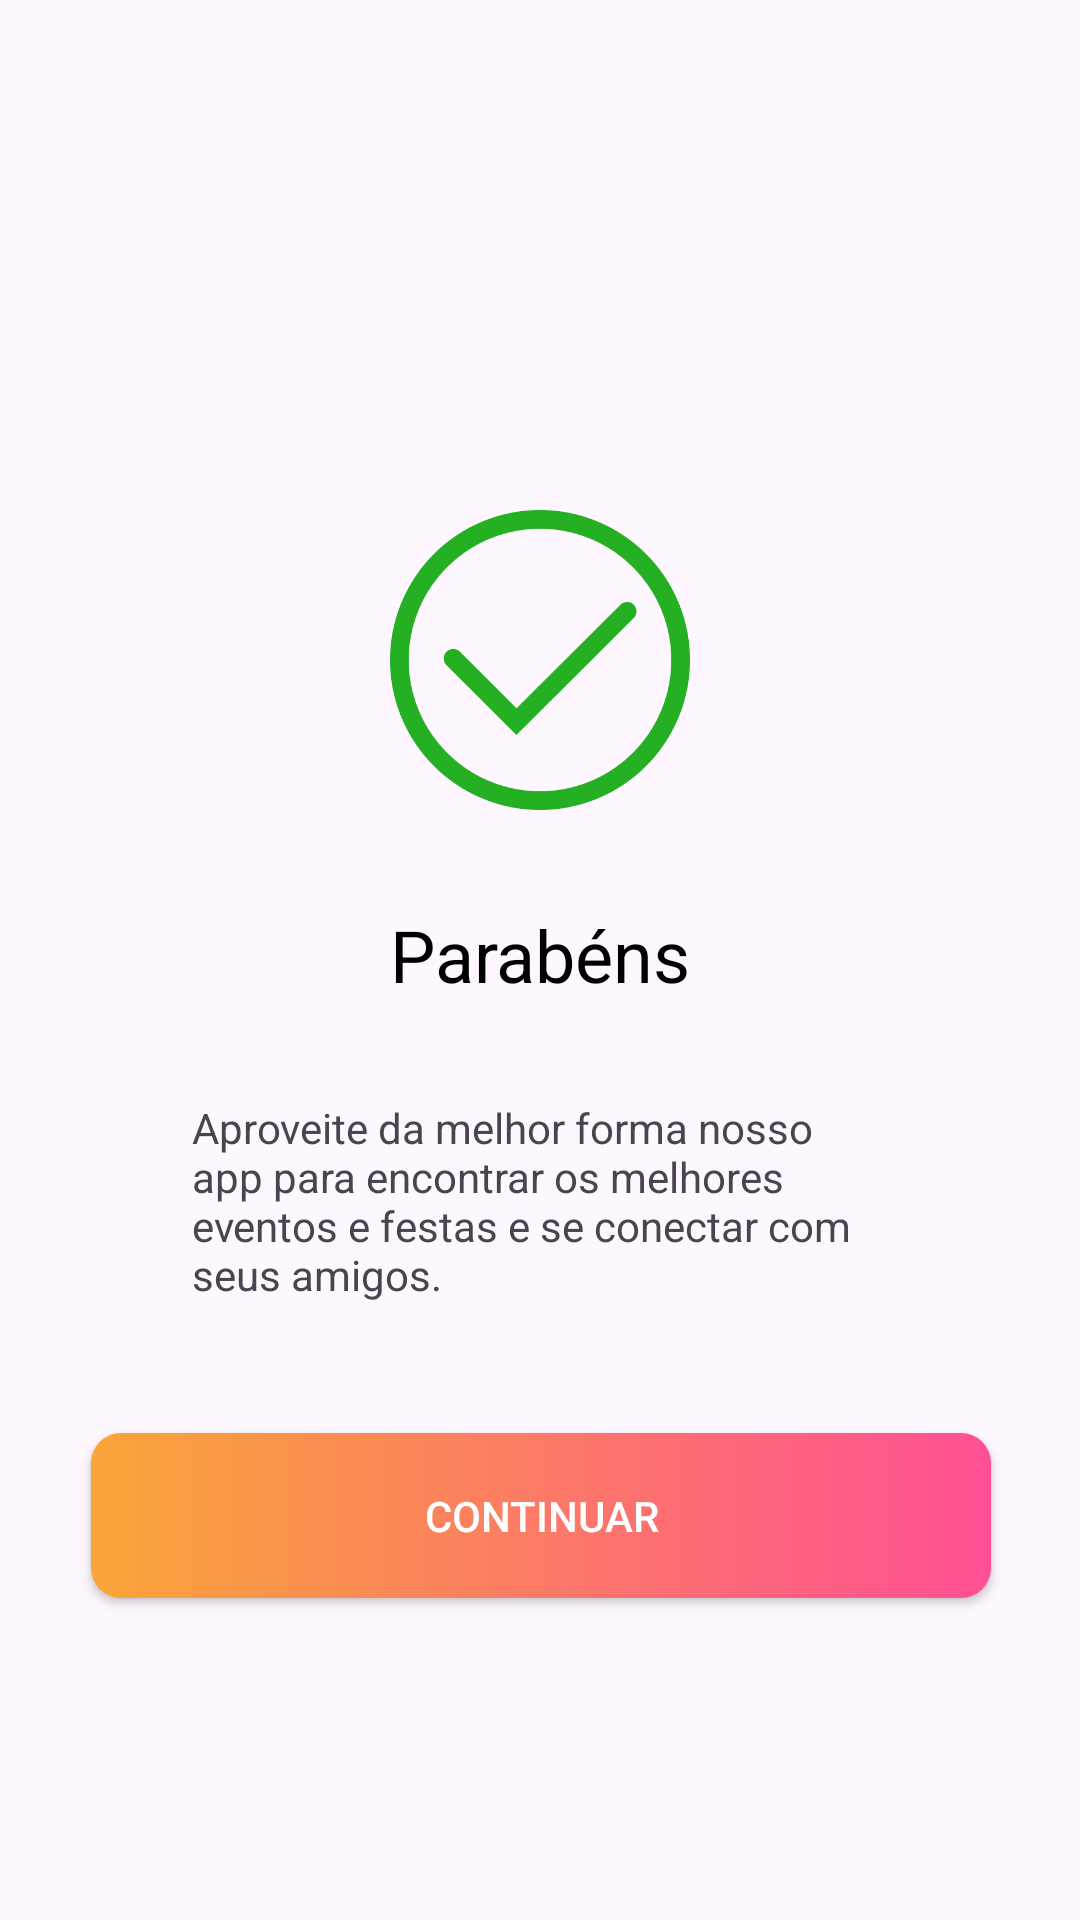

The Android layout XML behind this screen, and the referenced resources:
<!-- AndroidManifest.xml: application theme Theme.WeParty -->
<!-- res/layout/activity_registro_sucesso.xml -->
<?xml version="1.0" encoding="utf-8"?>
<androidx.core.widget.NestedScrollView xmlns:android="http://schemas.android.com/apk/res/android"
    xmlns:app="http://schemas.android.com/apk/res-auto"
    xmlns:tools="http://schemas.android.com/tools"
    android:layout_width="match_parent"
    android:layout_height="match_parent"
    android:fillViewport="true" >
    <androidx.constraintlayout.widget.ConstraintLayout xmlns:android="http://schemas.android.com/apk/res/android"
        xmlns:app="http://schemas.android.com/apk/res-auto"
        xmlns:tools="http://schemas.android.com/tools"
        android:layout_width="match_parent"
        android:layout_height="match_parent"
        tools:context=".Activity.RegistroSucessoActivity">

        <ImageView
            android:id="@+id/imageView"
            android:layout_width="100dp"
            android:layout_height="100dp"
            android:layout_marginTop="170dp"
            android:contentDescription="@string/_success"
            app:layout_constraintEnd_toEndOf="parent"
            app:layout_constraintStart_toStartOf="parent"
            app:layout_constraintTop_toTopOf="parent"
            app:srcCompat="@drawable/success"
            tools:ignore="ImageContrastCheck" />

        <TextView
            android:id="@+id/txtCadastro"
            android:layout_width="wrap_content"
            android:layout_height="wrap_content"
            android:layout_marginTop="32dp"
            android:text="@string/parabens"
            android:textColor="@color/black"
            android:textSize="24sp"
            app:layout_constraintEnd_toEndOf="parent"
            app:layout_constraintStart_toStartOf="parent"
            app:layout_constraintTop_toBottomOf="@+id/imageView" />

        <TextView
            android:id="@+id/txtCadastro2"
            android:layout_width="0dp"
            android:layout_height="wrap_content"
            android:layout_marginStart="64dp"
            android:layout_marginTop="32dp"
            android:layout_marginEnd="64dp"
            android:text="@string/aproveite_da_melhor_forma"
            app:layout_constraintEnd_toEndOf="parent"
            app:layout_constraintStart_toStartOf="parent"
            app:layout_constraintTop_toBottomOf="@+id/txtCadastro" />

        <android.widget.Button
            android:id="@+id/btnContinuar"
            android:layout_width="300dp"
            android:layout_height="55dp"
            android:layout_marginBottom="64dp"
            android:background="@drawable/design_btn_register"
            android:text="@string/continuar"
            android:textColor="@color/real_white"
            app:iconTint="@color/white"
            app:layout_constraintBottom_toBottomOf="parent"
            app:layout_constraintEnd_toEndOf="parent"
            app:layout_constraintHorizontal_bias="0.503"
            app:layout_constraintStart_toStartOf="parent"
            app:layout_constraintTop_toBottomOf="@+id/txtCadastro2"
            tools:ignore="TextContrastCheck" />

    </androidx.constraintlayout.widget.ConstraintLayout>
</androidx.core.widget.NestedScrollView>
<!-- resources referenced by this layout -->
<resources>
  <color name="black">#000000</color>
  <color name="real_white">#FFFFFF</color>
  <color name="white">#FFFFFF</color>
  <!-- drawable design_btn_register (drawable) -->
  <?xml version="1.0" encoding="utf-8"?>
  <shape xmlns:android="http://schemas.android.com/apk/res/android"
      android:shape="rectangle">
      <gradient
          android:startColor="@color/orange_main"
          android:endColor="@color/pink_main"/>
      <corners android:radius="10dp" />
  </shape>
  <!-- drawable success: png bitmap (drawable, 14344 bytes) -->
  <string name="_success">sucessImg</string>
  <string name="aproveite_da_melhor_forma">Aproveite da melhor forma nosso app para encontrar os melhores eventos e festas e se conectar com seus amigos.</string>
  <string name="continuar">Continuar</string>
  <string name="parabens">Parabéns</string>
  <style name="Theme.WeParty" parent="Base.Theme.WeParty" />
  <color name="orange_main">#F9A538</color>
  <color name="pink_main"> #FF4F94</color>
  <style name="Base.Theme.WeParty" parent="Theme.Material3.DayNight.NoActionBar">
          
          
      </style>
</resources>
